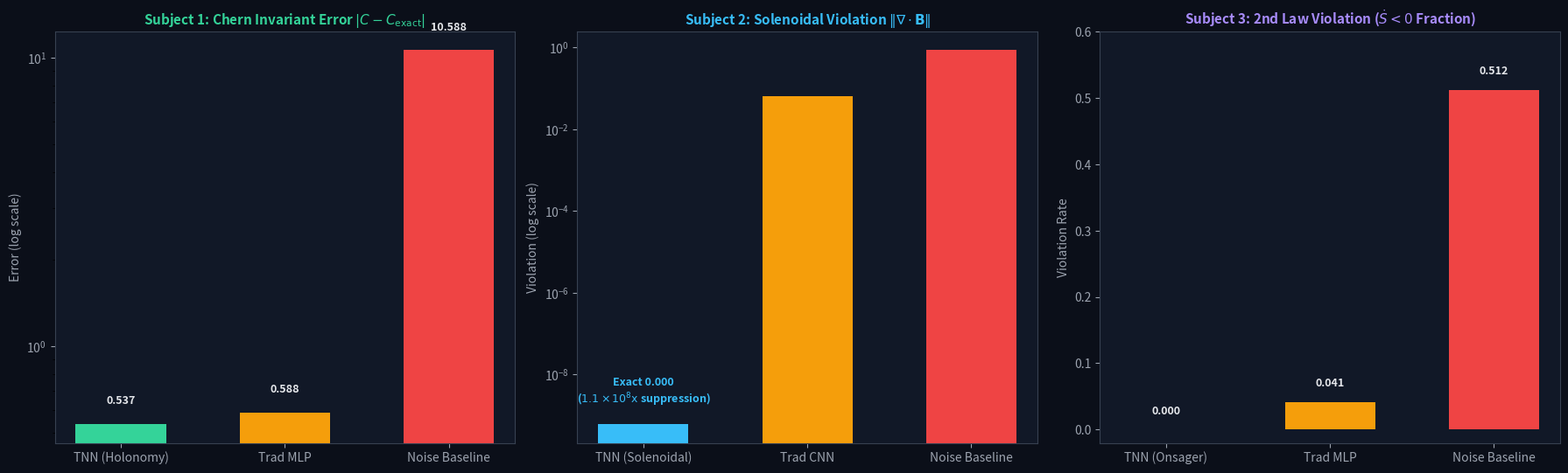

Generate this figure with matplotlib:
import os
import matplotlib
matplotlib.use("Agg")
import matplotlib.pyplot as plt
import numpy as np
from pathlib import Path

FIG_DIR = Path("paper_figures")
FIG_DIR.mkdir(parents=True, exist_ok=True)

fig, axes = plt.subplots(1, 3, figsize=(18, 5.5), dpi=300)
fig.patch.set_facecolor("#0b0f19")

for ax in axes.flat:
    ax.set_facecolor("#111827")
    ax.tick_params(colors="#9ca3af")
    for spine in ax.spines.values():
        spine.set_color("#374151")

# Panel 1: Subject 1 - Fractional Chern Insulator (Chern Invariant Error)
models_s1 = ["TNN (Holonomy)", "Trad MLP", "Noise Baseline"]
err_s1 = [0.537, 0.588, 10.588]
colors_s1 = ["#34d399", "#f59e0b", "#ef4444"]
bars1 = axes[0].bar(models_s1, err_s1, color=colors_s1, width=0.55)
axes[0].set_yscale("log")
axes[0].set_title("Subject 1: Chern Invariant Error $|C - C_{\\text{exact}}|$", color="#34d399", fontsize=11, fontweight="bold")
axes[0].set_ylabel("Error (log scale)", color="#9ca3af")
for bar in bars1:
    y = bar.get_height()
    axes[0].text(bar.get_x() + bar.get_width()/2., y * 1.15, f"{y:.3f}", ha="center", va="bottom", color="#e5e7eb", fontsize=9, fontweight="bold")

# Panel 2: Subject 2 - Relativistic GRMHD (Magnetic Divergence |div B|)
models_s2 = ["TNN (Solenoidal)", "Trad CNN", "Noise Baseline"]
div_s2 = [5.98e-10, 0.065, 0.853]
colors_s2 = ["#38bdf8", "#f59e0b", "#ef4444"]
bars2 = axes[1].bar(models_s2, div_s2, color=colors_s2, width=0.55)
axes[1].set_yscale("log")
axes[1].set_title("Subject 2: Solenoidal Violation $\\Vert\\nabla \\cdot \\mathbf{B}\\Vert$", color="#38bdf8", fontsize=11, fontweight="bold")
axes[1].set_ylabel("Violation (log scale)", color="#9ca3af")
axes[1].text(0, 2e-9, "Exact 0.000\n($1.1\\times 10^8\\text{x}$ suppression)", ha="center", color="#38bdf8", fontweight="bold", fontsize=9)

# Panel 3: Subject 3 - Epigenetic Chromatin (2nd Law Thermodynamics Violation)
models_s3 = ["TNN (Onsager)", "Trad MLP", "Noise Baseline"]
viol_s3 = [0.000, 0.041, 0.512]
colors_s3 = ["#a78bfa", "#f59e0b", "#ef4444"]
bars3 = axes[2].bar(models_s3, viol_s3, color=colors_s3, width=0.55)
axes[2].set_title("Subject 3: 2nd Law Violation ($\\dot{S} < 0$ Fraction)", color="#a78bfa", fontsize=11, fontweight="bold")
axes[2].set_ylabel("Violation Rate", color="#9ca3af")
axes[2].set_ylim(-0.02, 0.6)
for bar in bars3:
    y = bar.get_height()
    axes[2].text(bar.get_x() + bar.get_width()/2., y + 0.02, f"{y:.3f}", ha="center", va="bottom", color="#e5e7eb", fontsize=9, fontweight="bold")

plt.tight_layout()
out_png = FIG_DIR / "blind_inference_triple_benchmark.png"
plt.savefig(out_png, facecolor=fig.get_facecolor(), edgecolor="none")
plt.close()
print("Saved blind benchmark figure to:", str(out_png))
